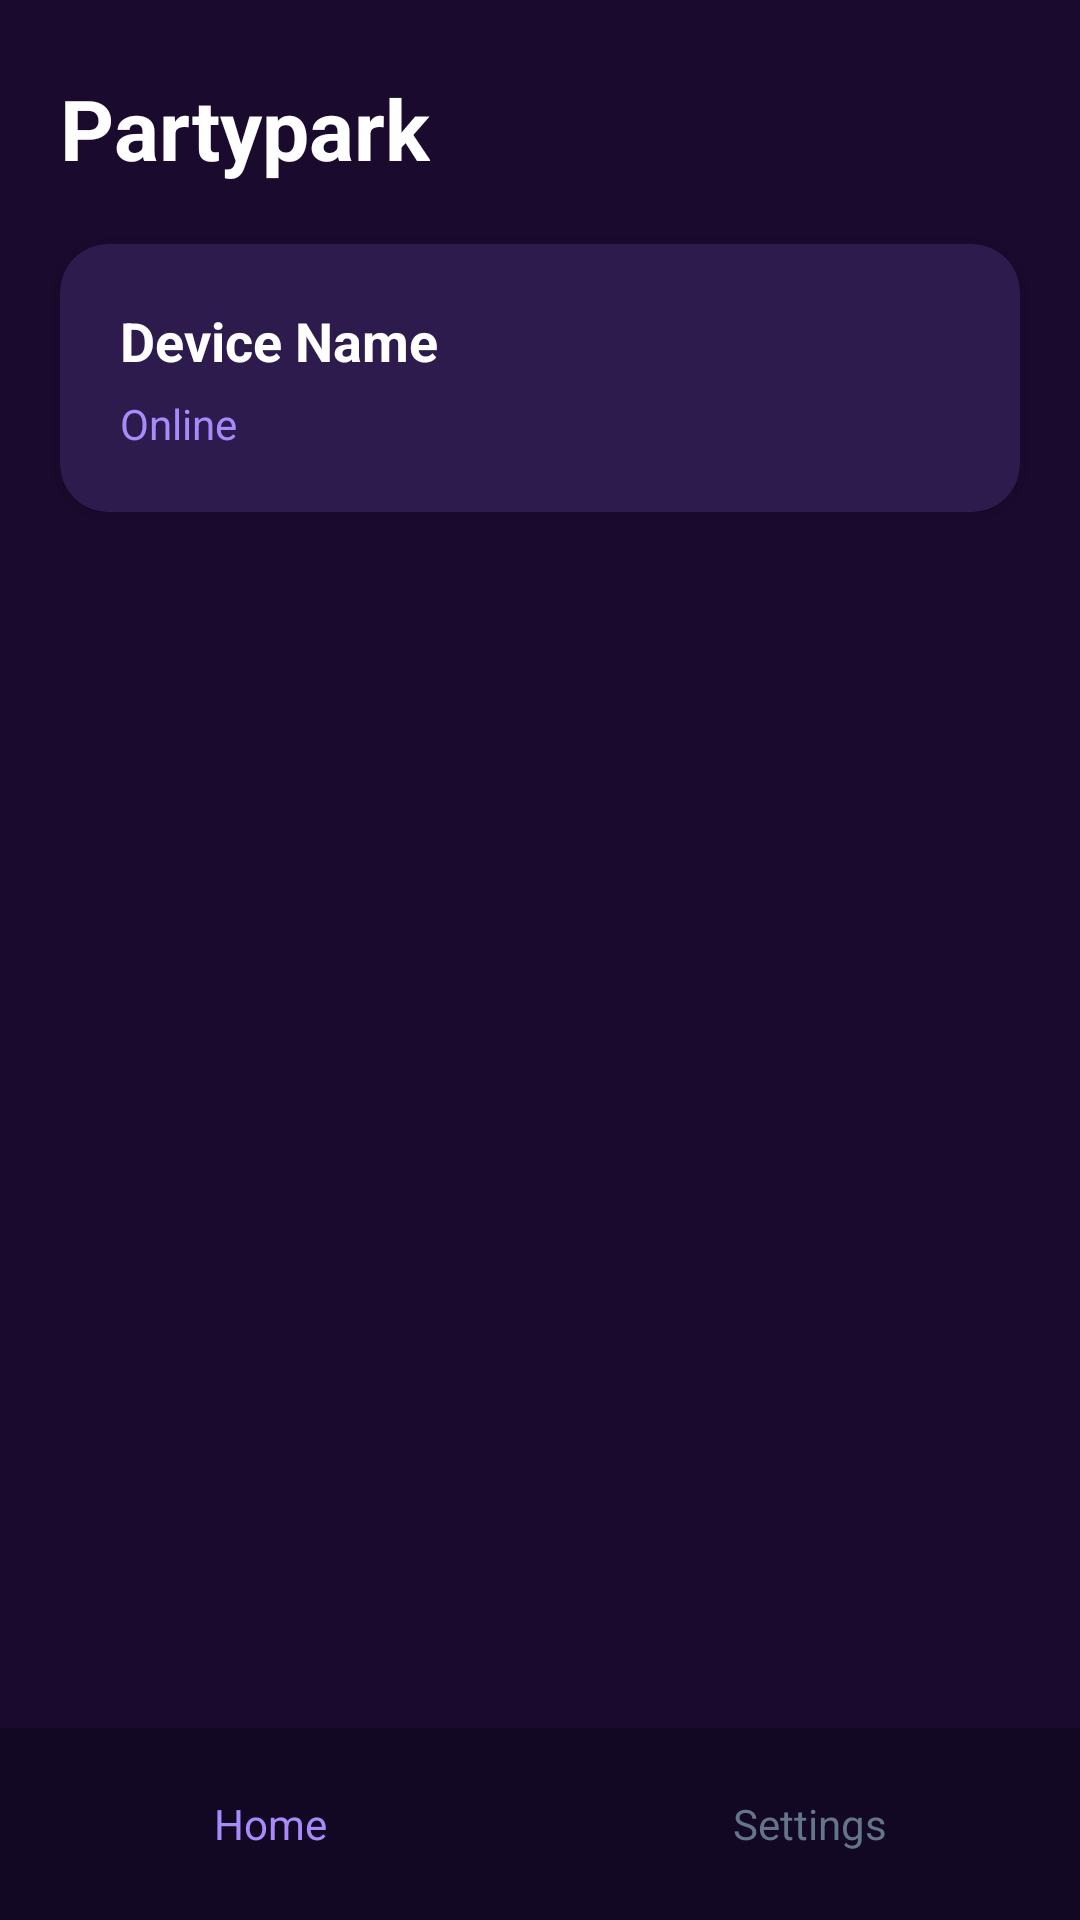

Android layout source for this screen:
<!-- AndroidManifest.xml: application theme Theme.Partypark -->
<!-- res/layout/activity_home.xml -->
<?xml version="1.0" encoding="utf-8"?>
<androidx.constraintlayout.widget.ConstraintLayout xmlns:android="http://schemas.android.com/apk/res/android"
    xmlns:app="http://schemas.android.com/apk/res-auto"
    android:layout_width="match_parent"
    android:layout_height="match_parent"
    android:background="#1a0b2e">

    <TextView
        android:id="@+id/home_title"
        android:layout_width="wrap_content"
        android:layout_height="wrap_content"
        android:layout_marginStart="20dp"
        android:layout_marginTop="24dp"
        android:text="Partypark"
        android:textColor="#FFFFFF"
        android:textSize="28sp"
        android:textStyle="bold"
        app:layout_constraintStart_toStartOf="parent"
        app:layout_constraintTop_toTopOf="parent" />

    <com.google.android.material.card.MaterialCardView
        android:id="@+id/status_card"
        android:layout_width="0dp"
        android:layout_height="wrap_content"
        android:layout_margin="20dp"
        app:cardBackgroundColor="#2d1b4e"
        app:cardCornerRadius="16dp"
        app:layout_constraintEnd_toEndOf="parent"
        app:layout_constraintStart_toStartOf="parent"
        app:layout_constraintTop_toBottomOf="@id/home_title">

        <LinearLayout
            android:layout_width="match_parent"
            android:layout_height="wrap_content"
            android:orientation="vertical"
            android:padding="20dp">

            <TextView
                android:id="@+id/device_name_text"
                android:layout_width="wrap_content"
                android:layout_height="wrap_content"
                android:text="Device Name"
                android:textColor="#FFFFFF"
                android:textSize="18sp"
                android:textStyle="bold" />

            <TextView
                android:id="@+id/status_text"
                android:layout_width="wrap_content"
                android:layout_height="wrap_content"
                android:layout_marginTop="6dp"
                android:text="Online"
                android:textColor="#a78bfa"
                android:textSize="14sp" />
        </LinearLayout>
    </com.google.android.material.card.MaterialCardView>

    <LinearLayout
        android:id="@+id/bottom_nav"
        android:layout_width="0dp"
        android:layout_height="64dp"
        android:background="#120824"
        android:gravity="center"
        android:orientation="horizontal"
        app:layout_constraintBottom_toBottomOf="parent"
        app:layout_constraintEnd_toEndOf="parent"
        app:layout_constraintStart_toStartOf="parent">

        <TextView
            android:id="@+id/nav_home"
            android:layout_width="0dp"
            android:layout_height="match_parent"
            android:layout_weight="1"
            android:gravity="center"
            android:text="Home"
            android:textColor="#a78bfa"
            android:textSize="14sp" />

        <TextView
            android:id="@+id/nav_settings"
            android:layout_width="0dp"
            android:layout_height="match_parent"
            android:layout_weight="1"
            android:gravity="center"
            android:text="Settings"
            android:textColor="#64748b"
            android:textSize="14sp" />
    </LinearLayout>

</androidx.constraintlayout.widget.ConstraintLayout>
<!-- resources referenced by this layout -->
<resources>
  <style name="Theme.Partypark" parent="Theme.MaterialComponents.DayNight.DarkActionBar">
          <item name="colorPrimary">@color/purple_500</item>
          <item name="colorPrimaryVariant">@color/purple_700</item>
          <item name="colorOnPrimary">@color/white</item>
          <item name="colorSecondary">@color/teal_200</item>
          <item name="colorSecondaryVariant">@color/teal_700</item>
          <item name="colorOnSecondary">@color/black</item>
          <item name="android:statusBarColor">?attr/colorPrimaryVariant</item>
      </style>
  <!-- not gathered from this repository: default colours our renderer supplied (Android Studio template values) -->
  <color name="purple_500">#FF6200EE</color>
  <color name="purple_700">#FF3700B3</color>
  <color name="teal_200">#FF03DAC5</color>
  <color name="teal_700">#FF018786</color>
  <color name="black">#FF000000</color>
  <color name="white">#FFFFFFFF</color>
</resources>
